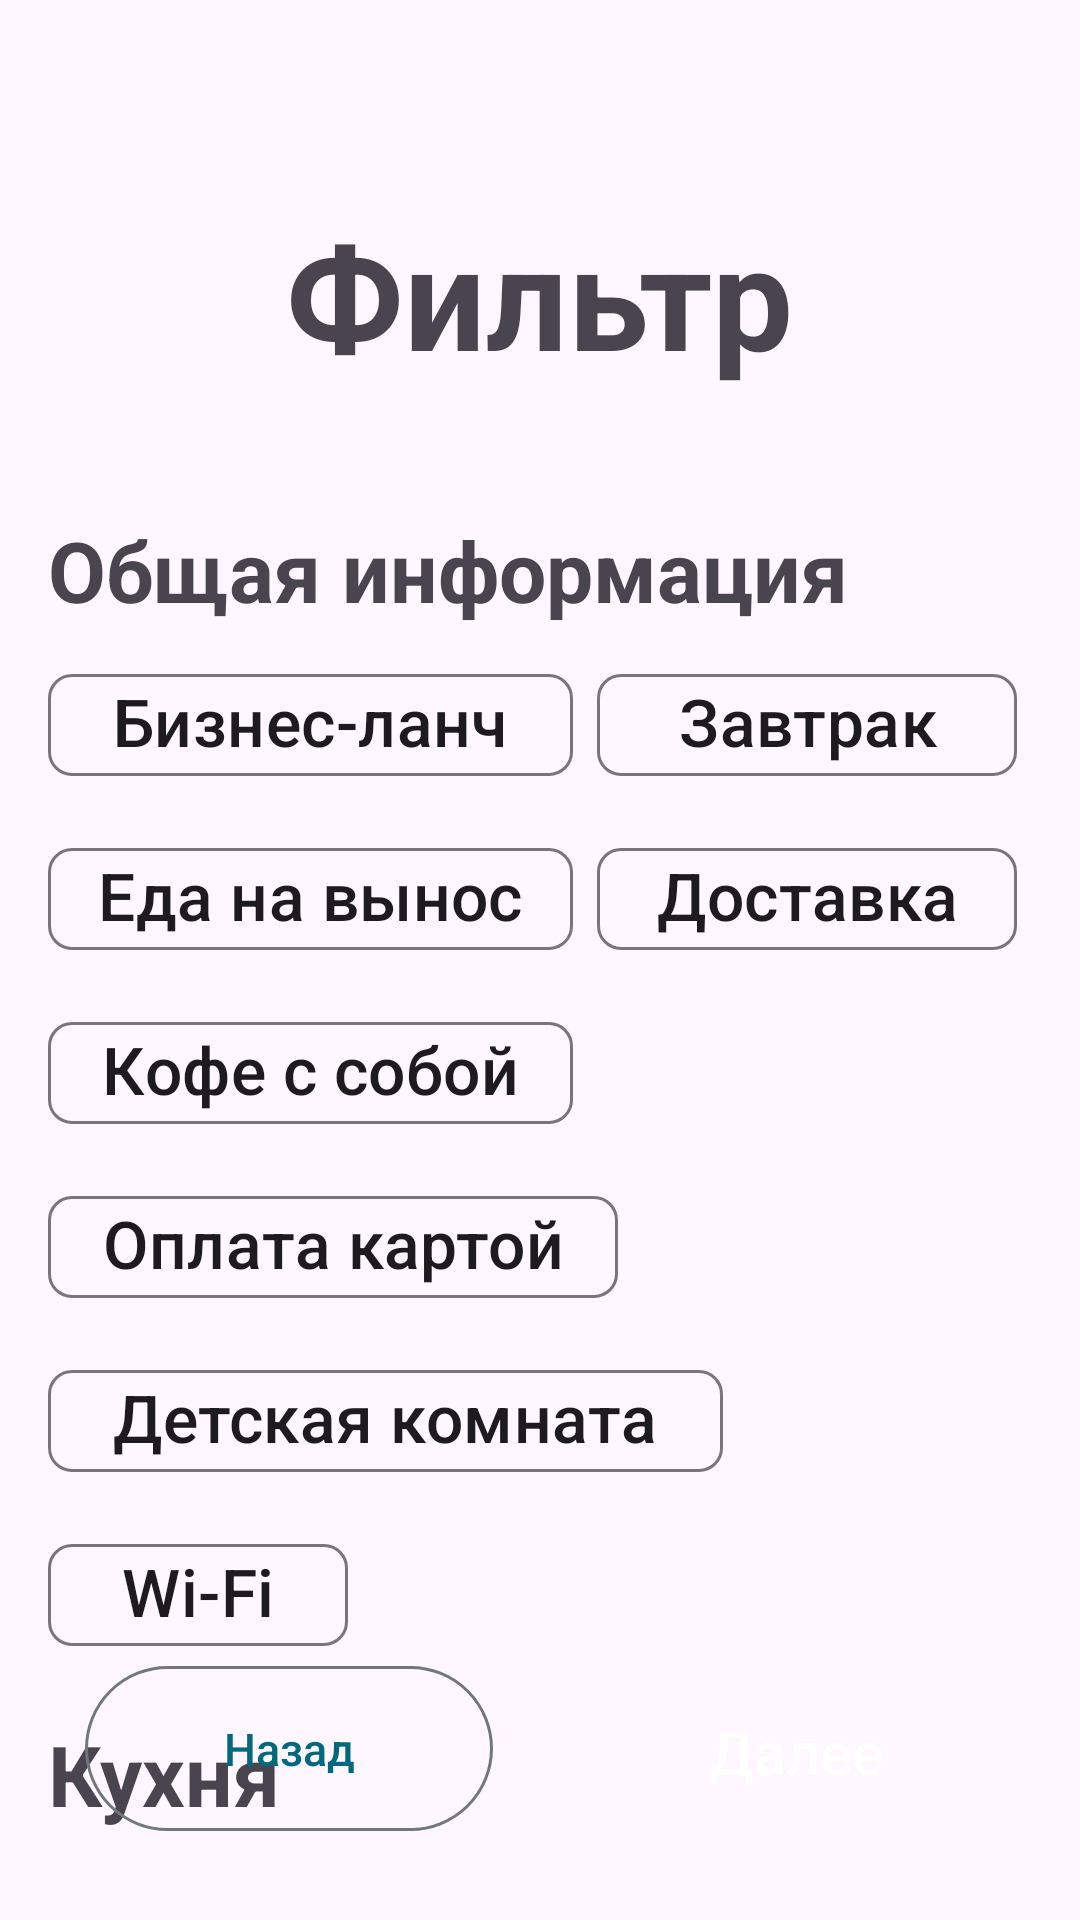

Produce the Android XML layout that renders to this screen, including the resource entries it uses.
<!-- AndroidManifest.xml: application theme Theme.TravelHelper -->
<!-- res/layout/fragment_filter_food.xml -->
<?xml version="1.0" encoding="utf-8"?>
<androidx.constraintlayout.widget.ConstraintLayout
    xmlns:android="http://schemas.android.com/apk/res/android"
    xmlns:app="http://schemas.android.com/apk/res-auto"
    android:layout_width="match_parent"
    android:layout_height="match_parent"
    android:padding="16dp">

    
    <TextView
        android:id="@+id/filterTitle"
        android:layout_width="wrap_content"
        android:layout_height="wrap_content"
        android:text="Фильтр"
        android:textStyle="bold"
        android:textSize="48sp"
        android:paddingTop="50dp"
        app:layout_constraintTop_toTopOf="parent"
        app:layout_constraintStart_toStartOf="parent"
        app:layout_constraintEnd_toEndOf="parent" />

    
    <TextView
        android:id="@+id/generalInfoLabel"
        android:layout_width="wrap_content"
        android:layout_height="wrap_content"
        android:text="Общая информация"
        android:textStyle="bold"
        android:textSize="28sp"
        android:paddingTop="25dp"
        app:layout_constraintTop_toBottomOf="@id/filterTitle"
        app:layout_constraintStart_toStartOf="parent"
        android:layout_marginTop="16dp" />

    <com.google.android.material.chip.ChipGroup
        android:id="@+id/chipGroupGeneral"
        android:layout_width="0dp"
        android:layout_height="wrap_content"
        app:singleSelection="false"
        app:layout_constraintTop_toBottomOf="@id/generalInfoLabel"
        app:layout_constraintStart_toStartOf="parent"
        app:layout_constraintEnd_toEndOf="parent"
        android:layout_marginTop="8dp">

        
        <com.google.android.material.chip.Chip
            android:text="Бизнес-ланч"
            android:textSize="22dp"
            android:checkable="true"
            android:layout_height="50dp"
            android:layout_width="175dp"
            android:textAlignment="center"/>
        <com.google.android.material.chip.Chip
            android:text="Завтрак"
            android:textSize="22dp"
            android:checkable="true"
            android:layout_height="50dp"
            android:layout_width="140dp"
            android:textAlignment="center"/>
        <com.google.android.material.chip.Chip
            android:text="Еда на вынос"
            android:textSize="22dp"
            android:checkable="true"
            android:layout_height="50dp"
            android:layout_width="175dp"
            android:textAlignment="center"/>
        <com.google.android.material.chip.Chip
            android:text="Доставка"
            android:textSize="22dp"
            android:checkable="true"
            android:layout_height="50dp"
            android:layout_width="140dp"
            android:textAlignment="center"/>
        <com.google.android.material.chip.Chip
            android:text="Кофе с собой"
            android:textSize="22dp"
            android:checkable="true"
            android:layout_height="50dp"
            android:layout_width="175dp"
            android:textAlignment="center"/>
        <com.google.android.material.chip.Chip
            android:text="Оплата картой"
            android:textSize="22dp"
            android:checkable="true"
            android:layout_height="50dp"
            android:layout_width="190dp"
            android:textAlignment="center"/>
        <com.google.android.material.chip.Chip
            android:text="Детская комната"
            android:textSize="22dp"
            android:checkable="true"
            android:layout_height="50dp"
            android:layout_width="225dp"
            android:textAlignment="center"/>
        <com.google.android.material.chip.Chip
            android:text="Wi-Fi"
            android:textSize="22dp"
            android:checkable="true"
            android:layout_height="50dp"
            android:layout_width="100dp"
            android:textAlignment="center"/>
    </com.google.android.material.chip.ChipGroup>

    
    <TextView
        android:id="@+id/kitchenLabel"
        android:layout_width="wrap_content"
        android:layout_height="wrap_content"
        android:text="Кухня"
        android:textStyle="bold"
        android:textSize="28sp"
        app:layout_constraintTop_toBottomOf="@id/chipGroupGeneral"
        app:layout_constraintStart_toStartOf="parent"
        android:layout_marginTop="16dp" />

    <RadioGroup
        android:id="@+id/kitchenRadioGroup"
        android:layout_width="wrap_content"
        android:layout_height="wrap_content"
        app:layout_constraintTop_toBottomOf="@id/kitchenLabel"
        app:layout_constraintStart_toStartOf="parent"
        android:orientation="vertical"
        android:layout_marginTop="8dp">

        <RadioButton
            android:id="@+id/localKitchen"
            android:layout_width="wrap_content"
            android:layout_height="wrap_content"
            android:text="Местная"
            android:textSize="20sp"
            android:checked="true" />
    </RadioGroup>

    <android.widget.Button
        android:id="@+id/backButton"
        android:layout_width="wrap_content"
        android:layout_height="wrap_content"
        android:width="136dp"
        android:height="55dp"
        android:background="@drawable/shape_rounded_back_button_flight_tickets"
        android:text="Назад"
        android:textAllCaps="false"
        android:textColor="@color/flight_tickets_button_back_text"
        android:textSize="15sp"
        app:layout_constraintBottom_toBottomOf="parent"
        app:layout_constraintEnd_toEndOf="parent"
        app:layout_constraintHorizontal_bias="0.065"
        app:layout_constraintStart_toStartOf="parent"
        app:layout_constraintTop_toTopOf="parent"
        app:layout_constraintVertical_bias="0.975" />

    <android.widget.Button
        android:id="@+id/nextButton"
        android:layout_width="132dp"
        android:layout_height="57dp"
        android:width="136dp"
        android:height="55dp"
        android:background="@drawable/shape_rounded_init_button"
        android:text="Далее"
        android:textAllCaps="false"
        android:textColor="@color/white"
        android:textSize="20sp"
        app:layout_constraintBottom_toBottomOf="parent"
        app:layout_constraintEnd_toEndOf="parent"
        app:layout_constraintHorizontal_bias="0.935"
        app:layout_constraintStart_toStartOf="parent"
        app:layout_constraintTop_toTopOf="parent"
        app:layout_constraintVertical_bias="0.979" />

</androidx.constraintlayout.widget.ConstraintLayout>
<!-- resources referenced by this layout -->
<resources>
  <color name="flight_tickets_button_back_text">#01687D</color>
  <color name="white">#FFFFFFFF</color>
  <!-- drawable shape_rounded_back_button_flight_tickets (drawable) -->
  <?xml version="1.0" encoding="utf-8"?>
  <shape xmlns:android="http://schemas.android.com/apk/res/android">
  
      <solid android:color="@android:color/transparent"/>
      <corners android:radius="100dp"/>
      <stroke android:width="1dp" android:color="@color/flight_tickets_button_back_border"/>
  
  </shape>
  <style name="Theme.TravelHelper" parent="Base.Theme.TravelHelper" />
  <color name="flight_tickets_button_back_border">#70787C</color>
  <style name="Base.Theme.TravelHelper" parent="Theme.Material3.DayNight.NoActionBar">
          
          
      </style>
</resources>
